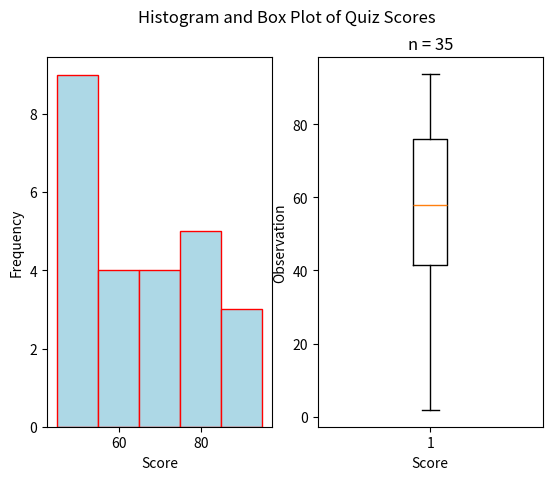

Python code for this plot:
##################################################################################
###                           IMPORT LIBRARIES                                 ###
##################################################################################

import matplotlib

## NOTE: How-To: Run This Script On Your Computer
#
# To render the website, I have to use a "headless" backend to generate the images. 
# If you want to run this script on your computer, comment out the following line 
# with the "#" you see appended to each line of this comment:

matplotlib.use('agg')

# And uncomment this line: 

# matplotlib.use('tkagg')

import matplotlib.pyplot as plt
import random as rand

##################################################################################
###                                SCRIPT                                      ###
##################################################################################

# Create New Figures and Axes
fig, axs = plt.subplots(1, 2)

# Generate Data
#   NOTE: Range x (Random Number Between 0, 1) + Lower Limit
data = ( 
    [ 50*rand.random() for _ in range(10) ] + # generate some random F's, 0 - 49
    [ 9*rand.random() + 50 for _ in range(9) ] + # generate some random E's, 50 - 59 
    [ 9*rand.random() + 60 for _ in range(4) ] + # generate some random D's, 60 -69
    [ 9*rand.random() + 70 for _ in range(4) ] + # generate some random C's, 70- 79
    [ 9*rand.random() + 80 for _ in range(5) ] + # generate some random B's, 80 - 89
    [ 10*rand.random() + 90 for _ in range(3) ] # generate some random A's, 90 - 100
)
bins = [50, 60, 70, 80, 90, 100]

# Label the graph appropriately
plt.suptitle("Histogram and Box Plot of Quiz Scores")
plt.title(f"n = {len(data)}")
## Label Histogram Axes
axs[0].set_xlabel("Score")
axs[0].set_ylabel("Frequency")
## Label Boxplot Axes
axs[1].set_xlabel("Score")
axs[1].set_ylabel("Observation")

# Generate and output
## Plot Histogram
axs[0].hist(data,bins=bins,align='left', color="lightblue", ec="red")
## Plot Boxplot
axs[1].boxplot(data)
plt.show()